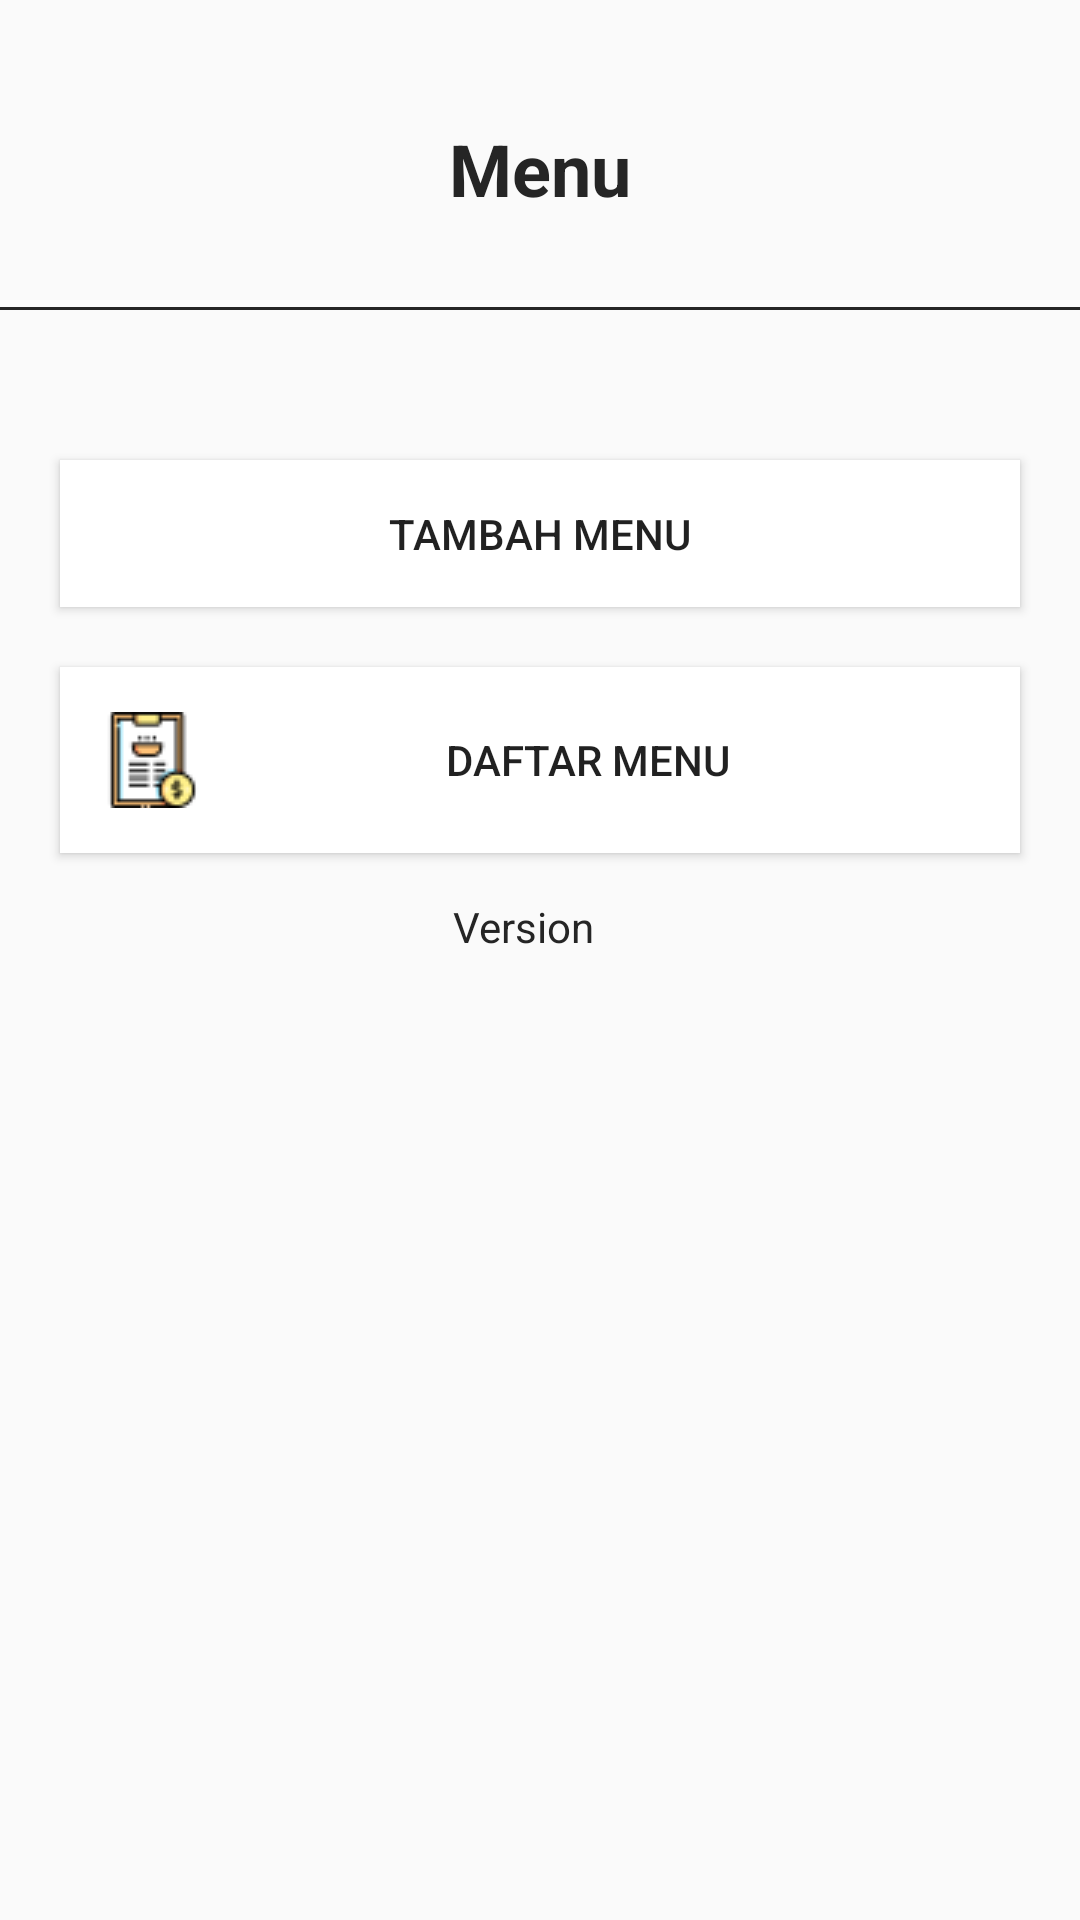

The Android layout XML behind this screen, and the referenced resources:
<!-- AndroidManifest.xml: application theme Theme.Design.Light.NoActionBar -->
<!-- res/layout/activity_menu.xml -->
<?xml version="1.0" encoding="utf-8"?>
<androidx.constraintlayout.widget.ConstraintLayout xmlns:android="http://schemas.android.com/apk/res/android"
    xmlns:app="http://schemas.android.com/apk/res-auto"
    xmlns:tools="http://schemas.android.com/tools"
    android:layout_width="match_parent"
    android:layout_height="match_parent"
    android:orientation="vertical"
    android:gravity="center"
    tools:context=".MenuActivity">


    <TextView
        android:id="@+id/textView"
        android:layout_width="wrap_content"
        android:layout_height="wrap_content"
        android:layout_marginTop="40dp"
        android:text="@string/menu"
        android:textStyle="bold"
        android:textSize="24sp"
        android:textColor="#252525"
        android:background="@android:color/transparent"
        app:layout_constraintEnd_toEndOf="parent"
        app:layout_constraintStart_toStartOf="parent"
        app:layout_constraintTop_toTopOf="parent" />

    
    <View
        android:id="@+id/view"
        android:layout_width="match_parent"
        android:layout_height="1dp"
        android:layout_marginTop="30dp"
        android:background="#252525"
        app:layout_constraintTop_toBottomOf="@+id/textView" />

    <Button
        android:id="@+id/btn_tambahMenu"
        android:layout_width="match_parent"
        android:layout_height="wrap_content"
        android:layout_marginStart="20dp"
        android:layout_marginTop="50dp"
        android:layout_marginEnd="20dp"
        android:padding="15dp"
        android:text="@string/tambah_menu"
        android:background="#FFFFFF"
        android:drawableStart="@drawable/ic_addmenu"
        app:layout_constraintEnd_toEndOf="parent"
        app:layout_constraintStart_toStartOf="parent"
        app:layout_constraintTop_toBottomOf="@+id/view" />

    <Button
        android:id="@+id/btn_listMenu"
        android:layout_width="match_parent"
        android:layout_height="wrap_content"
        android:layout_marginStart="20dp"
        android:layout_marginTop="20dp"
        android:layout_marginEnd="20dp"
        android:padding="15dp"
        android:text="@string/daftar_menu"
        android:background="#FFFFFF"
        android:drawableStart="@drawable/ic_listmenu"
        app:layout_constraintEnd_toEndOf="parent"
        app:layout_constraintStart_toStartOf="parent"
        app:layout_constraintTop_toBottomOf="@+id/btn_tambahMenu" />

    <TextView
        android:id="@+id/tv_version"
        android:layout_width="58dp"
        android:layout_height="21dp"
        android:layout_marginTop="15dp"
        android:text="@string/version_1_0"
        android:textColor="#252525"
        app:layout_constraintEnd_toEndOf="parent"
        app:layout_constraintStart_toStartOf="parent"
        app:layout_constraintTop_toBottomOf="@+id/btn_listMenu"/>

</androidx.constraintlayout.widget.ConstraintLayout>
<!-- resources referenced by this layout -->
<resources>
  <!-- drawable ic_listmenu: png bitmap (drawable, 1621 bytes) -->
  <string name="daftar_menu">Daftar Menu</string>
  <string name="menu">Menu</string>
  <string name="tambah_menu">Tambah Menu</string>
  <string name="version_1_0">Version 1.0</string>
</resources>
